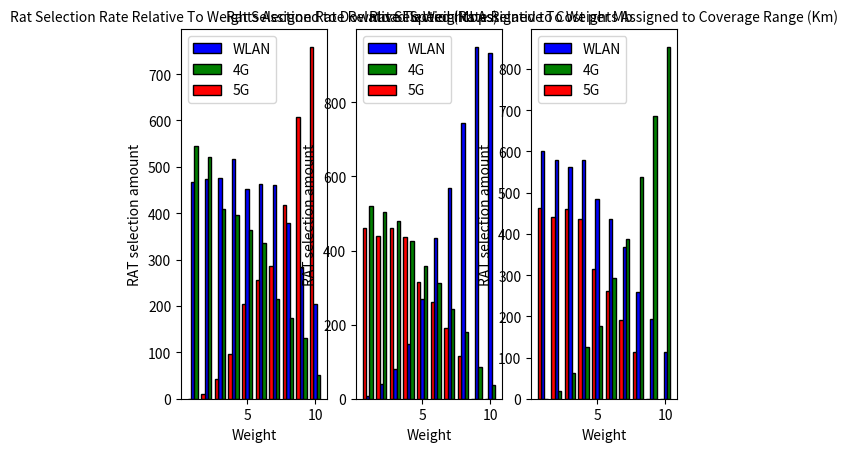

Python code for this plot:
import random
from collections import Counter
import matplotlib.pyplot as plt

#making the decision matrix
dec_matrix = [[54, 0.1, 0.03],
              [15, 1.08, 10],
              [150, 0.5, 0.4]]

#making the normalised decision matrix
norm_matrix = [[0.36, 1, 0.003],
              [0.1, 0.09, 1],
               [1, 0.2, 0.04]]
rat1 = 0
rat2 = 0
rat3 = 0
rat4 = 0

cr1_w = []
cr2_w = []
cr3_w = []
cr11_w = []
cr21_w = []
cr31_w = []
cr12_w = []
cr22_w = []
cr32_w = []

for i in range(10000):
    w = [random.randint(1,10), random.randint(1,10), random.randint(1,10)]
    w_sum = w[0]+ w[1]+ w[2] #+ w[3]
    RAT_score_1 = ((w[0]/w_sum)*norm_matrix[0][0]) + ((w[1]/w_sum)*norm_matrix[0][1]) + ((w[2]/w_sum)*norm_matrix[0][2])
    RAT_score_2 = ((w[0]/w_sum)*norm_matrix[1][0]) + ((w[1]/w_sum)*norm_matrix[1][1]) + ((w[2]/w_sum)*norm_matrix[1][2])
    RAT_score_3 = ((w[0]/w_sum)*norm_matrix[2][0]) + ((w[1]/w_sum)*norm_matrix[2][1]) + ((w[2]/w_sum)*norm_matrix[2][2])

    rat_array = [RAT_score_1, RAT_score_2, RAT_score_3]
    selection = max(rat_array)
    if RAT_score_1 == selection:
        rat1 += 1
        cr1_w.append(w[0])
        cr11_w.append(w[1])
        cr12_w.append(w[2])

    if RAT_score_2 == selection:
        rat3 += 1
        cr2_w.append(w[0])
        cr21_w.append(w[1])
        cr22_w.append(w[2])

    if RAT_score_3 == selection:
        rat4 += 1
        cr3_w.append(w[0])
        cr31_w.append(w[1])
        cr32_w.append(w[2])

#counting the duplicated in the array
cr1_w.sort()
cr2_w.sort()
cr3_w.sort()
cr11_w.sort()
cr12_w.sort()
cr21_w.sort()
cr22_w.sort()
cr31_w.sort()
cr32_w.sort()

counts1 = dict(Counter(cr1_w))
counts2 = dict(Counter(cr2_w))
counts3 = dict(Counter(cr3_w))

counts4 = dict(Counter(cr11_w)) #w2
counts5 = dict(Counter(cr12_w)) #w3
counts6 = dict(Counter(cr21_w)) #w2
counts7 = dict(Counter(cr22_w)) #w3
counts8 = dict(Counter(cr31_w)) #w2
counts9 = dict(Counter(cr32_w)) #w3

dupes1 = {key:value for key, value in counts1.items() if value > 0}
dupes2 = {key:value for key, value in counts2.items() if value > 0}
dupes3 = {key:value for key, value in counts3.items() if value > -1}
dupes4 = {key:value for key, value in counts4.items() if value > -1}
dupes5 = {key:value for key, value in counts5.items() if value > -1}
dupes6 = {key:value for key, value in counts6.items() if value > -1}
dupes7 = {key:value for key, value in counts7.items() if value > -1}
dupes8 = {key:value for key, value in counts8.items() if value > -1}
dupes9 = {key:value for key, value in counts9.items() if value > -1}

#adding a 1 to dupes 7
dupes7_up = {'1' : 0}
dupes7 = {**dupes7_up, **dupes7}
#adding a 9 and a 10 to dupes 8
dupes8_up = {'9' : 0, '10' : 0}
dupes8.update((dupes8_up))





print("RAT 1 (WLAN): " + str(rat1))
print("RAT 2 (4G): " + str(rat3))
print("RAT 3 (5G): " + str(rat4))

#plotting bar chart
X = ['WLAN', '4G', '5G']
n = 10
#r = np.arange(n)
r = [1,2,3,4,5,6,7,8,9,10]
r2 = []
r3 = []
width = 0.25
for i in range(len(r)):
    r2.append(r[i] + width)
    r3.append(r[i] - width)

names_r1 = list(dupes1.keys())
values_r1 = list(dupes1.values())

names_r2 = list(dupes2.keys())
values_r2 = list(dupes2.values())

dupes3_up = {'1':0}
dupes3 = {**dupes3_up, **dupes3}

names_r3 = list(dupes3.keys())
values_r3 = list(dupes3.values())

a = values_r1
b = values_r2
c = values_r3

d = list(dupes4.values())
e = list(dupes6.values())
f = list(dupes8.values())

g = list(dupes5.values())
h = list(dupes7.values())
i = list(dupes8.values())

fontsize = 10
plt.subplot(1,3,1)
plt.bar(r, a, color = 'b', width = width, edgecolor = 'black', label = 'WLAN')
plt.bar(r2, b, color = 'g', width = width, edgecolor = 'black', label = '4G')
plt.bar(r3, c, color = 'r', width = width, edgecolor = 'black', label = '5G')
plt.title("Rat Selection Rate Relative To Weights Assigned to Download Speed (Mbps)", fontdict={'fontsize':fontsize})
plt.xlabel("Weight")
plt.ylabel("RAT selection amount")
plt.legend()

plt.subplot(1,3,2)
plt.bar(r, d, color = 'b', width = width, edgecolor = 'black', label = 'WLAN')
plt.bar(r2, e, color = 'g', width = width, edgecolor = 'black', label = '4G')
plt.bar(r3, f, color = 'r', width = width, edgecolor = 'black', label = '5G')
plt.title("Rat Selection Rate Relative To Weights Assigned to Cost per Mb", fontdict={'fontsize':fontsize})
plt.xlabel("Weight")
plt.ylabel("RAT selection amount")
plt.legend()

plt.subplot(1,3,3)
plt.bar(r, g, color = 'b', width = width, edgecolor = 'black', label = 'WLAN')
plt.bar(r2, h, color = 'g', width = width, edgecolor = 'black', label = '4G')
plt.bar(r3, i, color = 'r', width = width, edgecolor = 'black', label = '5G')
plt.title("Rat Selection Rate Relative To Weights Assigned to Coverage Range (Km)", fontdict={'fontsize':fontsize})
plt.xlabel("Weight")
plt.ylabel("RAT selection amount")
plt.legend()
plt.show()
